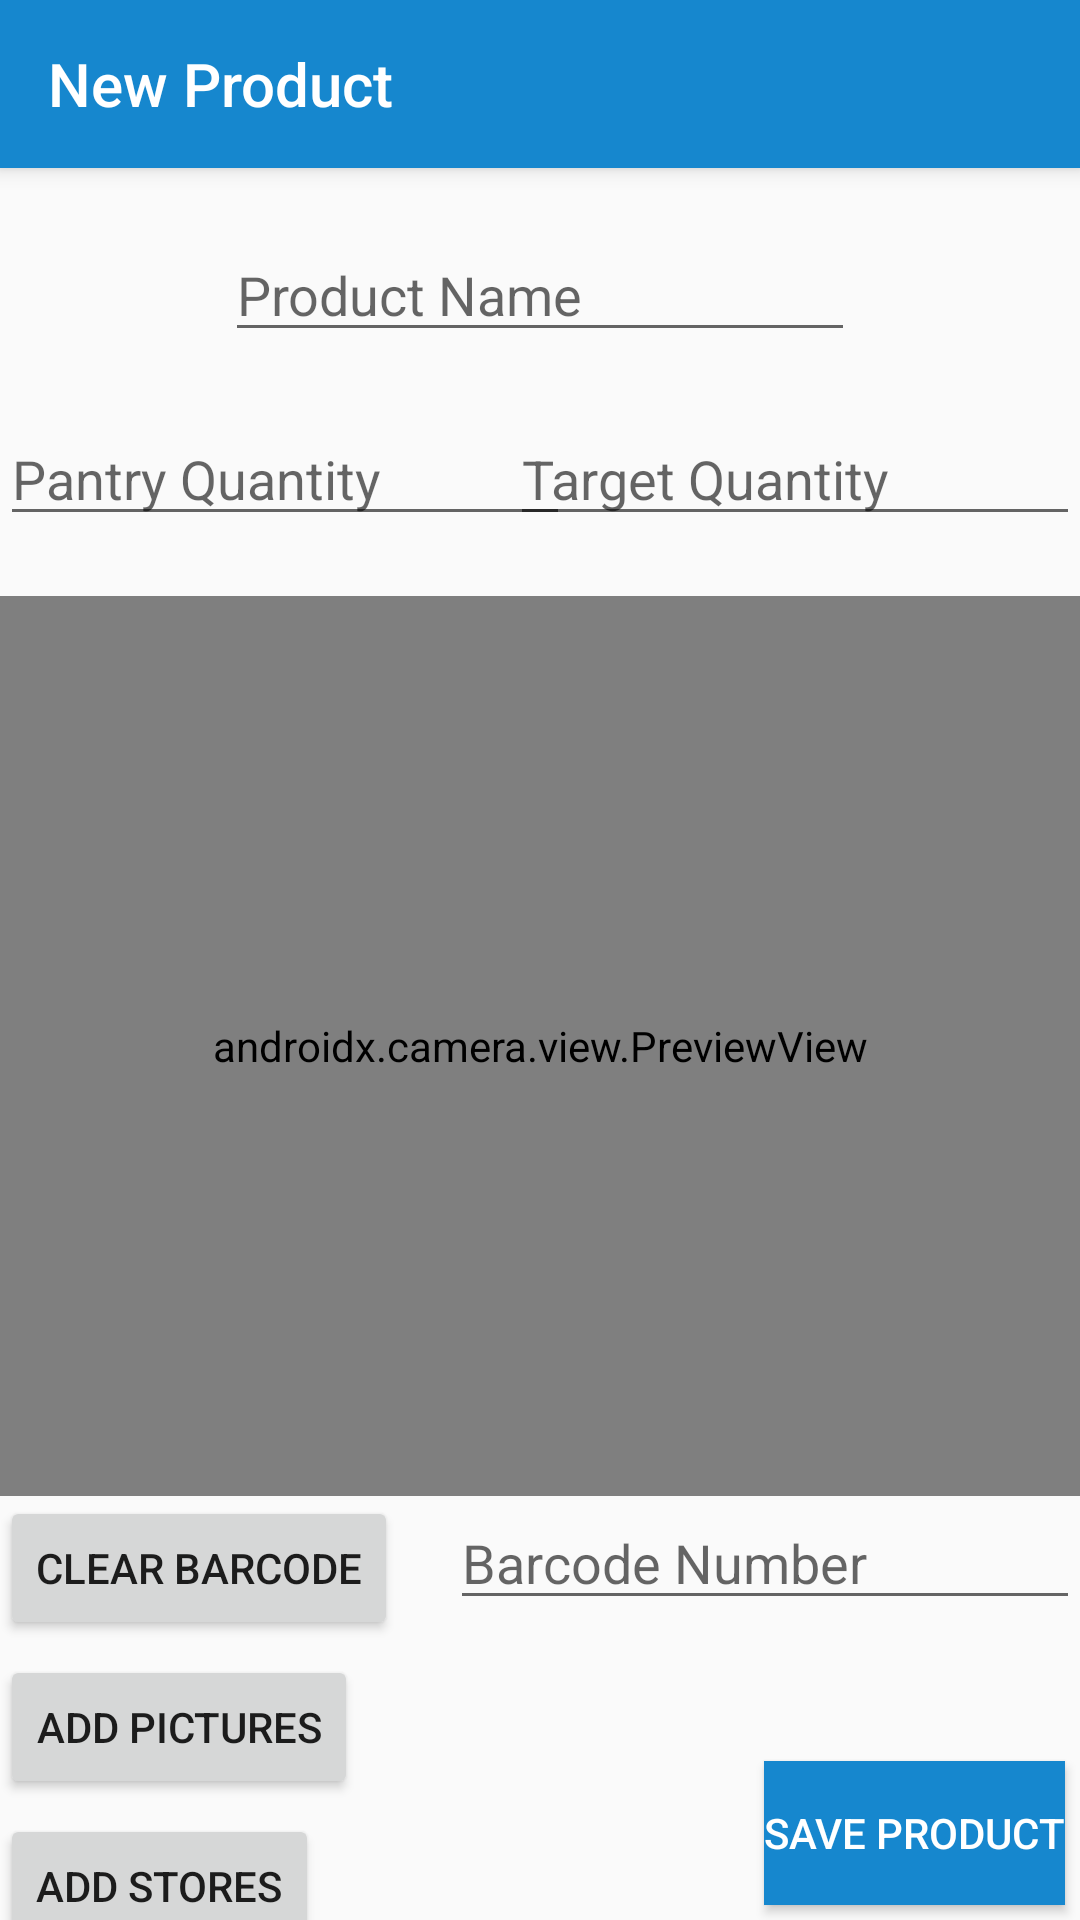

The Android layout XML behind this screen, and the referenced resources:
<!-- AndroidManifest.xml: application theme Theme.ShopIST -->
<!-- res/layout/activity_add_item.xml -->
<?xml version="1.0" encoding="utf-8"?>
<androidx.coordinatorlayout.widget.CoordinatorLayout xmlns:android="http://schemas.android.com/apk/res/android"
    xmlns:app="http://schemas.android.com/apk/res-auto"
    xmlns:tools="http://schemas.android.com/tools"
    android:id="@+id/myCoordinatorLayout"
    android:layout_width="match_parent"
    android:layout_height="match_parent">

    <androidx.constraintlayout.widget.ConstraintLayout
        android:layout_width="match_parent"
        android:layout_height="match_parent"
        tools:context=".AddItemActivity">

        <androidx.appcompat.widget.Toolbar
            android:id="@+id/addItemToolbar"
            android:layout_width="0dp"
            android:layout_height="wrap_content"
            android:background="?attr/colorPrimary"
            android:elevation="4dp"
            android:minHeight="?attr/actionBarSize"
            android:theme="@style/Theme.ShopIST"
            app:layout_constraintEnd_toEndOf="parent"
            app:layout_constraintStart_toStartOf="parent"
            app:layout_constraintTop_toTopOf="parent"
            app:theme="@style/Theme.Toolbar"
            app:title="@string/newProduct" />

        <EditText
            android:id="@+id/productName"
            android:layout_width="wrap_content"
            android:layout_height="wrap_content"
            android:layout_marginStart="100dp"
            android:layout_marginTop="20dp"
            android:layout_marginEnd="100dp"
            android:ems="10"
            android:hint="@string/productName"
            android:importantForAutofill="no"
            android:inputType="textPersonName"
            app:layout_constraintEnd_toEndOf="parent"
            app:layout_constraintStart_toStartOf="parent"
            app:layout_constraintTop_toBottomOf="@+id/addItemToolbar" />

        <EditText
            android:id="@+id/itemStoreQuantity"
            android:layout_width="190dp"
            android:layout_height="wrap_content"
            android:layout_marginTop="20dp"
            android:ems="10"
            android:hint="@string/pantryQuantity"
            android:importantForAutofill="no"
            android:inputType="number"
            app:layout_constraintStart_toStartOf="parent"
            app:layout_constraintTop_toBottomOf="@+id/productName" />

        <EditText
            android:id="@+id/itemTargetQuantity"
            android:layout_width="190dp"
            android:layout_height="wrap_content"
            android:layout_marginTop="20dp"
            android:ems="10"
            android:hint="@string/targetQuantity"
            android:importantForAutofill="no"
            android:inputType="number"
            app:layout_constraintEnd_toEndOf="parent"
            app:layout_constraintTop_toBottomOf="@+id/productName" />

        <Button
            android:id="@+id/clearBarcodeNumber"
            android:layout_width="wrap_content"
            android:layout_height="wrap_content"
            android:elevation="2dp"
            android:scaleType="fitCenter"
            android:text="@string/clearBarcode"
            app:layout_constraintStart_toStartOf="parent"
            app:layout_constraintTop_toBottomOf="@+id/viewFinder" />

        <Button
            android:id="@+id/viewPicturesStore"
            android:layout_width="wrap_content"
            android:layout_height="wrap_content"
            android:layout_marginTop="5dp"
            android:text="@string/addPictures"
            app:layout_constraintStart_toStartOf="parent"
            app:layout_constraintTop_toBottomOf="@+id/clearBarcodeNumber" />

        <EditText
            android:id="@+id/barcodeNumberStoreItem"
            android:layout_width="wrap_content"
            android:layout_height="wrap_content"
            android:duplicateParentState="false"
            android:ems="10"
            android:hint="@string/barcodeNumber"
            android:imeOptions="actionGo"
            android:importantForAutofill="no"
            android:inputType="number"
            app:layout_constraintEnd_toEndOf="parent"
            app:layout_constraintTop_toBottomOf="@+id/viewFinder" />

        <Button
            android:id="@+id/addStoresButton"
            android:layout_width="wrap_content"
            android:layout_height="wrap_content"
            android:layout_marginTop="5dp"
            android:text="@string/addStores"
            app:layout_constraintStart_toStartOf="parent"
            app:layout_constraintTop_toBottomOf="@+id/viewPicturesStore" />

        <androidx.camera.view.PreviewView
            android:id="@+id/viewFinder"
            android:layout_width="match_parent"
            android:layout_height="300dp"
            android:layout_marginTop="20dp"
            app:layout_constraintEnd_toEndOf="parent"
            app:layout_constraintStart_toStartOf="parent"
            app:layout_constraintTop_toBottomOf="@+id/itemStoreQuantity" />

        <Button
            android:id="@+id/saveItemButton"
            android:layout_width="wrap_content"
            android:layout_height="wrap_content"
            android:layout_marginEnd="5dp"
            android:layout_marginBottom="5dp"
            android:background="#FF1687CE"
            android:text="@string/saveItem"
            android:textColor="#FFFFFF"
            app:layout_constraintBottom_toBottomOf="parent"
            app:layout_constraintEnd_toEndOf="parent" />


    </androidx.constraintlayout.widget.ConstraintLayout>

</androidx.coordinatorlayout.widget.CoordinatorLayout>
<!-- resources referenced by this layout -->
<resources>
  <string name="addPictures">Add Pictures</string>
  <string name="addStores">Add Stores</string>
  <string name="barcodeNumber">Barcode Number</string>
  <string name="clearBarcode">Clear Barcode</string>
  <string name="newProduct">New Product</string>
  <string name="pantryQuantity">Pantry Quantity</string>
  <string name="productName">Product Name</string>
  <string name="saveItem">Save Product</string>
  <string name="targetQuantity">Target Quantity</string>
  <style name="Theme.ShopIST" parent="Theme.AppCompat.Light.NoActionBar">
          
          <item name="colorPrimary">#FF1687CE</item>
          <item name="colorPrimaryVariant">#FF1687CE</item>
          <item name="colorOnPrimary">@color/white</item>
          
          <item name="colorSecondary">#FF1687CE</item>
          <item name="colorSecondaryVariant">#FF1687CE</item>
          <item name="colorOnSecondary">@color/white</item>
          
          <item name="android:statusBarColor" tools:targetApi="l">?attr/colorPrimaryVariant</item>
          
          <item name="titleTextColor">@android:color/white</item>
          <item name="subtitleTextColor">@android:color/white</item>
      </style>
  <style name="Theme.Toolbar" parent="Theme.ShopIST">
          
          <item name="android:textColorPrimary">@color/white</item>
          
          <item name="android:textColorSecondary">@color/white</item>
      </style>
  <!-- not gathered from this repository: default colours our renderer supplied (Android Studio template values) -->
  <color name="white">#FFFFFFFF</color>
</resources>
